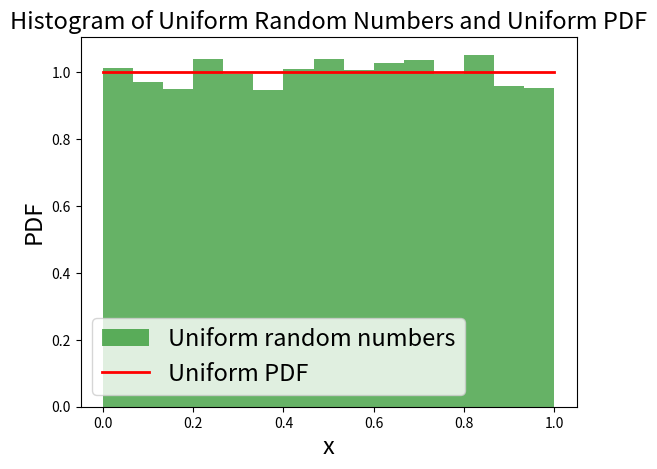

This figure's Python source:
import numpy as np
import matplotlib.pyplot as plt

# Parameters for the Linear Congruential Generator (LCG)
a = 1104678569
c = 10234
m = 2037586678
x = 13  # Initial seed
n = 10000  # Number of random numbers to generate

# Generate random numbers using LCG
random_nos = np.empty(n)
for i in range(n):
    x = (a * x + c) % m
    random_nos[i] = x / m

# Plot the histogram of the generated random numbers
plt.hist(random_nos, bins=15, density=True, alpha=0.6, color='g', label="Uniform random numbers")

# Plot the uniform PDF
x_vals = np.linspace(0, 1, 100)
y_vals = np.ones_like(x_vals)
plt.plot(x_vals, y_vals, label="Uniform PDF", lw=2, color='r')

# Labels and legend
plt.xlabel("x", fontsize=17)
plt.ylabel("PDF", fontsize=17)
plt.legend(fontsize=17)
plt.title("Histogram of Uniform Random Numbers and Uniform PDF", fontsize=17)

# Show the plot
plt.show()
